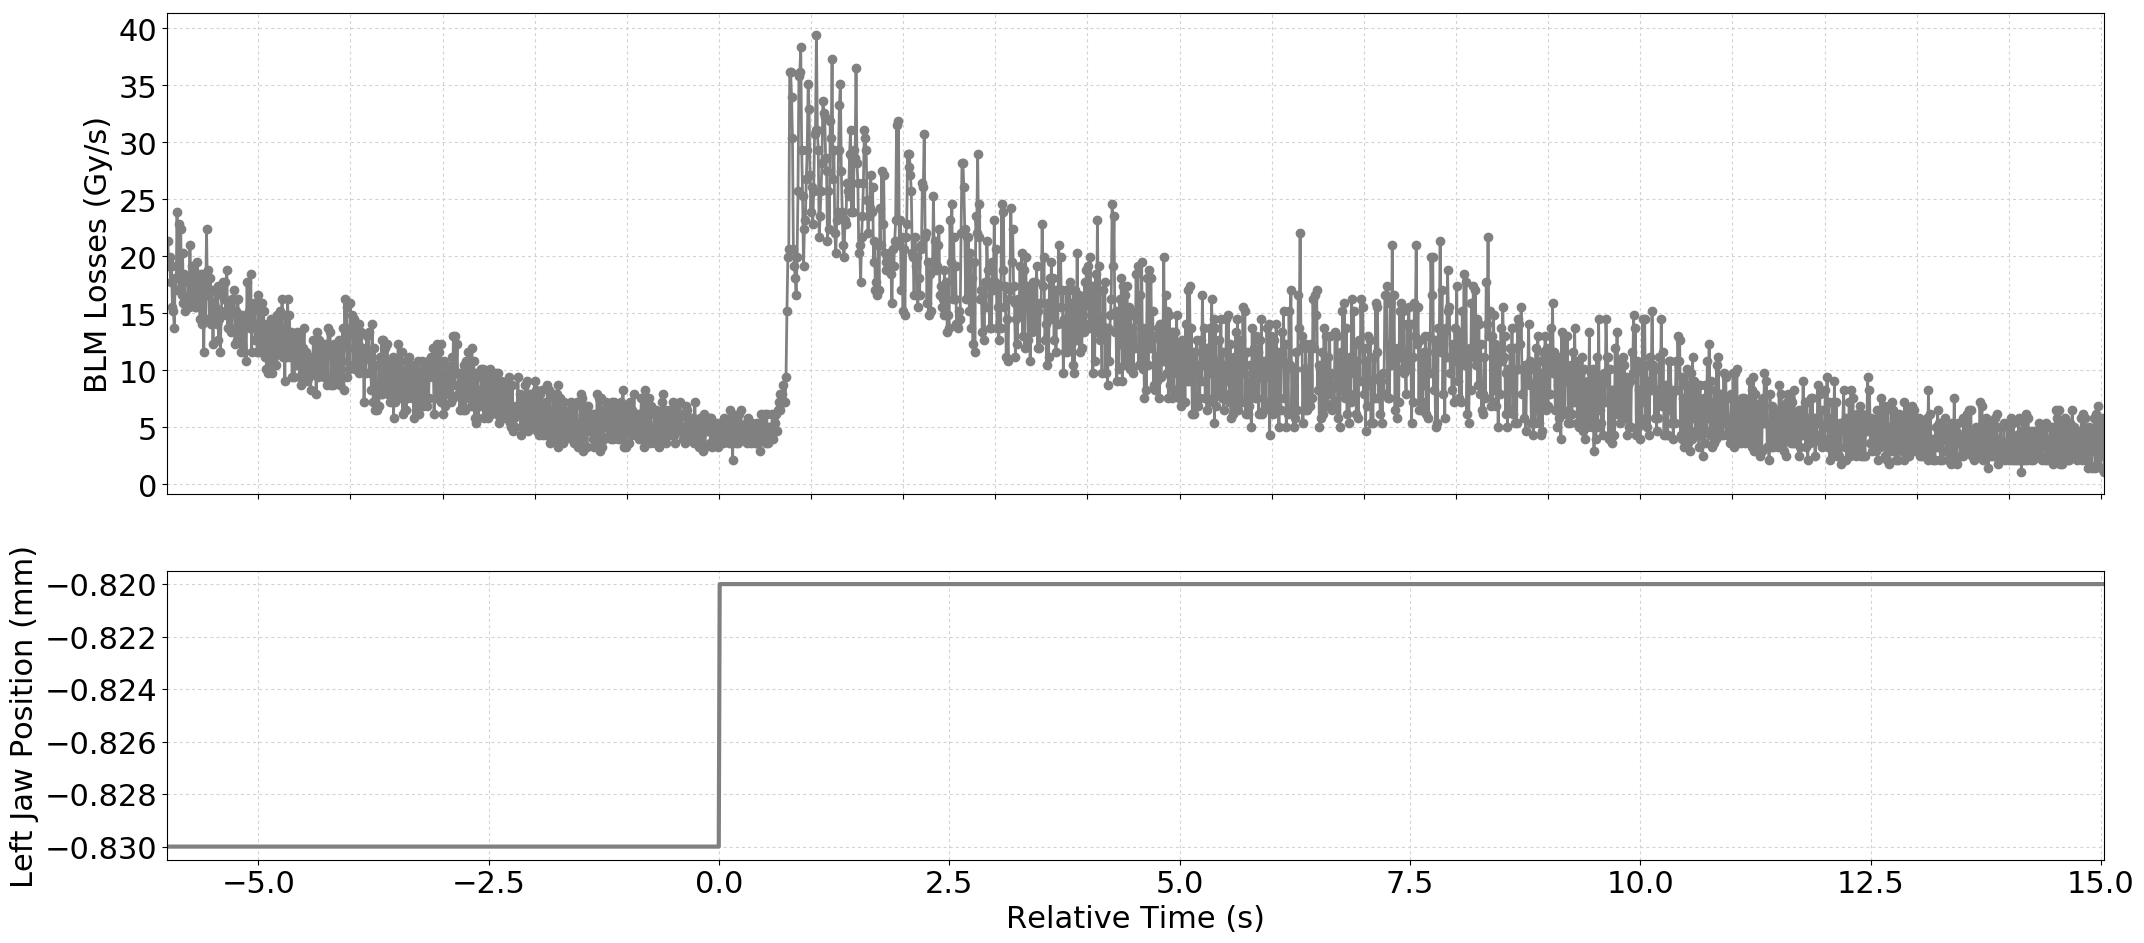

The file beside this chart, header and first rows:
Timestamp, position, BLMTI.06R7.B2I10_TCP.C6R7.B2
1494675743500, -0.83, 1.9186e-05
1494675743510, -0.83, 2.1358e-05
1494675743520, -0.83, 1.9548e-05
1494675743530, -0.83, 1.991e-05
1494675743540, -0.83, 1.7738e-05
1494675743550, -0.83, 1.9186e-05
1494675743560, -0.83, 1.5566e-05
1494675743570, -0.83, 1.5204e-05
1494675743580, -0.83, 1.3755999999999998e-05
1494675743590, -0.83, 1.8100000000000003e-05
1494675743600, -0.83, 1.7014e-05
1494675743610, -0.83, 2.3891999999999998e-05
1494675743620, -0.83, 1.8100000000000003e-05
1494675743630, -0.83, 2.2805999999999998e-05
1494675743640, -0.83, 1.7014e-05
1494675743650, -0.83, 2.2444e-05
1494675743660, -0.83, 1.6652e-05
1494675743670, -0.83, 2.0272000000000002e-05
1494675743680, -0.83, 1.5928e-05
1494675743690, -0.83, 1.8462e-05
1494675743700, -0.83, 1.5204e-05
1494675743710, -0.83, 1.629e-05
1494675743720, -0.83, 1.5566e-05
1494675743730, -0.83, 1.7738e-05
1494675743740, -0.83, 1.5566e-05
1494675743750, -0.83, 2.0996e-05
1494675743760, -0.83, 1.629e-05
1494675743770, -0.83, 1.9186e-05
1494675743780, -0.83, 1.6652e-05
1494675743790, -0.83, 1.8824e-05
1494675743800, -0.83, 1.5566e-05
1494675743810, -0.83, 1.8100000000000003e-05
1494675743820, -0.83, 1.5566e-05
1494675743830, -0.83, 1.9548e-05
1494675743840, -0.83, 1.5928e-05
1494675743850, -0.83, 1.7375999999999998e-05
1494675743860, -0.83, 1.448e-05
1494675743870, -0.83, 1.8462e-05
1494675743880, -0.83, 1.4118e-05
1494675743890, -0.83, 1.8462e-05
1494675743900, -0.83, 1.1584000000000001e-05
1494675743910, -0.83, 1.7738e-05
1494675743920, -0.83, 1.448e-05
1494675743930, -0.83, 2.2444e-05
1494675743940, -0.83, 1.6652e-05
1494675743950, -0.83, 1.8824e-05
1494675743960, -0.83, 1.448e-05
1494675743970, -0.83, 1.8100000000000003e-05
1494675743980, -0.83, 1.4118e-05
1494675743990, -0.83, 1.7014e-05
1494675744000, -0.83, 1.2308e-05
1494675744010, -0.83, 1.5928e-05
1494675744020, -0.83, 1.5566e-05
1494675744030, -0.83, 1.7014e-05
1494675744040, -0.83, 1.4118e-05
1494675744050, -0.83, 1.7375999999999998e-05
1494675744060, -0.83, 1.267e-05
1494675744070, -0.83, 1.448e-05
1494675744080, -0.83, 1.1584000000000001e-05
1494675744090, -0.83, 1.5204e-05
... 2,044 more rows
